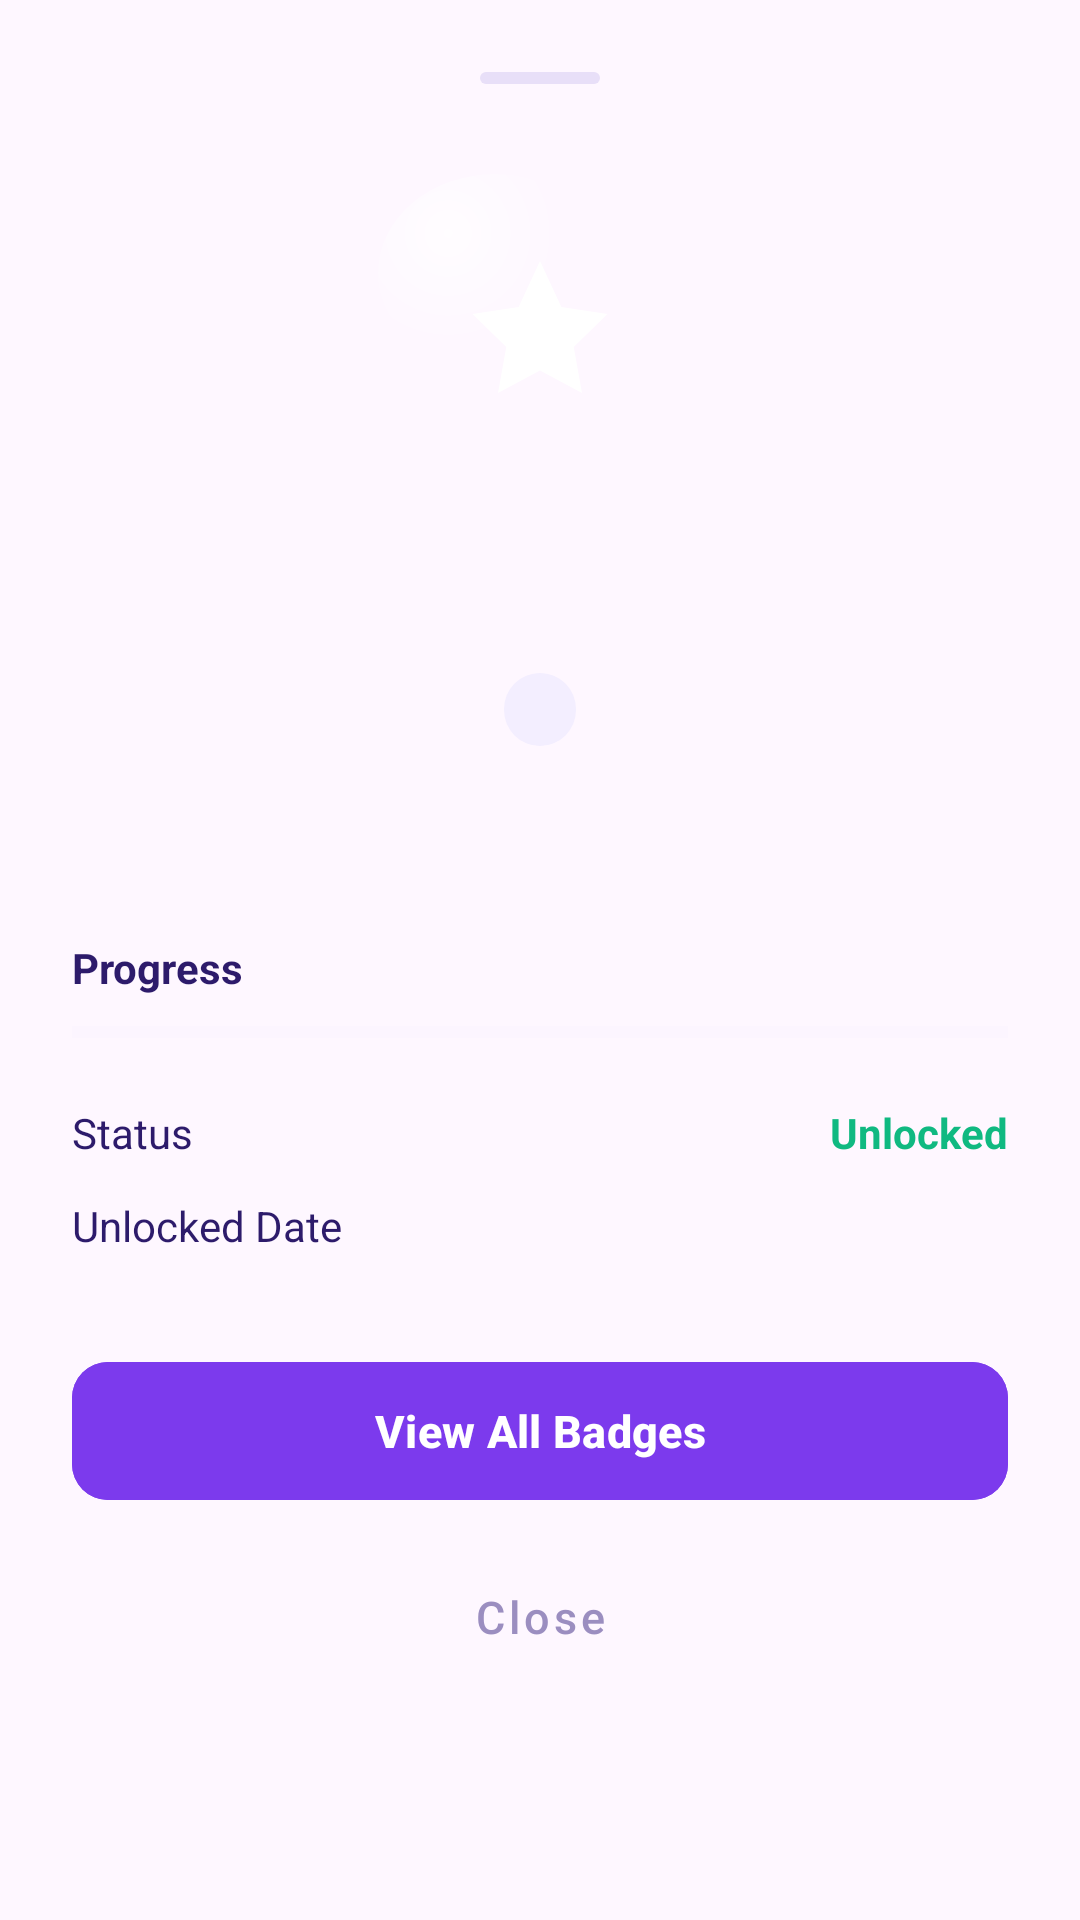

Android layout source for this screen:
<!-- AndroidManifest.xml: application theme Theme.Budget_Buddie_SA -->
<!-- res/layout/dialog_badge_detail.xml -->
<?xml version="1.0" encoding="utf-8"?>
<androidx.core.widget.NestedScrollView xmlns:android="http://schemas.android.com/apk/res/android"
    xmlns:app="http://schemas.android.com/apk/res-auto"
    xmlns:tools="http://schemas.android.com/tools"
    android:layout_width="match_parent"
    android:layout_height="wrap_content"
    android:background="@drawable/bottom_sheet_rounded"
    android:fillViewport="true">

    <LinearLayout
        android:layout_width="match_parent"
        android:layout_height="wrap_content"
        android:orientation="vertical"
        android:padding="24dp"
        android:paddingBottom="48dp">

        <View
            android:layout_width="40dp"
            android:layout_height="4dp"
            android:layout_gravity="center"
            android:layout_marginBottom="24dp"
            android:background="@drawable/drag_handle_shape" />

        <FrameLayout
            android:layout_width="120dp"
            android:layout_height="120dp"
            android:layout_gravity="center"
            android:layout_marginBottom="16dp">

            <View
                android:id="@+id/viewModalBadgeBg"
                android:layout_width="match_parent"
                android:layout_height="match_parent" />

            <View
                android:id="@+id/viewModalBadgeGloss"
                android:layout_width="match_parent"
                android:layout_height="match_parent"
                android:background="@drawable/badge_gloss" />

            <ImageView
                android:id="@+id/ivModalBadgeIcon"
                android:layout_width="60dp"
                android:layout_height="60dp"
                android:layout_gravity="center"
                android:src="@drawable/ic_trophy" />

            <ImageView
                android:id="@+id/ivModalLockedOverlay"
                android:layout_width="match_parent"
                android:layout_height="match_parent"
                android:alpha="0.6"
                android:background="#80000000"
                android:padding="35dp"
                android:src="@drawable/ic_lock"
                android:visibility="gone"
                app:tint="#FFFFFF" />
        </FrameLayout>

        <TextView
            android:id="@+id/tvModalBadgeName"
            android:layout_width="wrap_content"
            android:layout_height="wrap_content"
            android:layout_gravity="center"
            android:textColor="#2D1B6B"
            android:textSize="24sp"
            android:textStyle="bold"
            tools:text="Getting Started" />

        <TextView
            android:id="@+id/tvModalBadgeTier"
            android:layout_width="wrap_content"
            android:layout_height="wrap_content"
            android:layout_gravity="center"
            android:layout_marginTop="4dp"
            android:background="@drawable/pill_purple"
            android:paddingHorizontal="12dp"
            android:paddingVertical="4dp"
            android:textColor="#7C3AED"
            android:textSize="12sp"
            android:textStyle="bold"
            tools:text="Bronze Badge" />

        <TextView
            android:id="@+id/tvModalBadgeDesc"
            android:layout_width="match_parent"
            android:layout_height="wrap_content"
            android:layout_marginTop="20dp"
            android:gravity="center"
            android:textColor="#9B8EC0"
            android:textSize="15sp"
            tools:text="Add your first expense to unlock this badge." />

        <LinearLayout
            android:layout_width="match_parent"
            android:layout_height="wrap_content"
            android:layout_marginTop="24dp"
            android:orientation="vertical">

            <LinearLayout
                android:layout_width="match_parent"
                android:layout_height="wrap_content"
                android:layout_marginBottom="8dp"
                android:orientation="horizontal">

                <TextView
                    android:layout_width="0dp"
                    android:layout_height="wrap_content"
                    android:layout_weight="1"
                    android:text="Progress"
                    android:textColor="#2D1B6B"
                    android:textSize="14sp"
                    android:textStyle="bold" />

                <TextView
                    android:id="@+id/tvModalProgressText"
                    android:layout_width="wrap_content"
                    android:layout_height="wrap_content"
                    android:textColor="#7C3AED"
                    android:textSize="14sp"
                    android:textStyle="bold"
                    tools:text="1 / 1" />
            </LinearLayout>

            <ProgressBar
                android:id="@+id/pbModalBadgeProgress"
                style="?android:attr/progressBarStyleHorizontal"
                android:layout_width="match_parent"
                android:layout_height="8dp"
                android:layout_marginBottom="20dp"
                android:progressBackgroundTint="#F3EEFF"
                android:progressTint="#7C3AED"
                tools:progress="100" />

            <LinearLayout
                android:layout_width="match_parent"
                android:layout_height="wrap_content"
                android:layout_marginBottom="12dp"
                android:orientation="horizontal">

                <TextView
                    android:layout_width="0dp"
                    android:layout_height="wrap_content"
                    android:layout_weight="1"
                    android:text="Status"
                    android:textColor="#2D1B6B"
                    android:textSize="14sp" />

                <TextView
                    android:id="@+id/tvModalStatus"
                    android:layout_width="wrap_content"
                    android:layout_height="wrap_content"
                    android:text="Unlocked"
                    android:textColor="#10B981"
                    android:textStyle="bold" />
            </LinearLayout>

            <LinearLayout
                android:id="@+id/layoutUnlockedDate"
                android:layout_width="match_parent"
                android:layout_height="wrap_content"
                android:orientation="horizontal"
                android:visibility="visible">

                <TextView
                    android:layout_width="0dp"
                    android:layout_height="wrap_content"
                    android:layout_weight="1"
                    android:text="Unlocked Date"
                    android:textColor="#2D1B6B"
                    android:textSize="14sp" />

                <TextView
                    android:id="@+id/tvModalUnlockedDate"
                    android:layout_width="wrap_content"
                    android:layout_height="wrap_content"
                    android:textColor="#9B8EC0"
                    tools:text="25 May 2026" />
            </LinearLayout>
        </LinearLayout>

        <com.google.android.material.button.MaterialButton
            android:id="@+id/btnViewAllBadges"
            android:layout_width="match_parent"
            android:layout_height="54dp"
            android:layout_marginTop="32dp"
            android:backgroundTint="#7C3AED"
            android:text="View All Badges"
            android:textAllCaps="false"
            android:textColor="#FFFFFF"
            android:textSize="15sp"
            android:textStyle="bold"
            app:cornerRadius="12dp" />

        <com.google.android.material.button.MaterialButton
            android:id="@+id/btnCloseModal"
            style="@style/Widget.MaterialComponents.Button.TextButton"
            android:layout_width="match_parent"
            android:layout_height="54dp"
            android:layout_marginTop="8dp"
            android:text="Close"
            android:textAllCaps="false"
            android:textColor="#9B8EC0"
            android:textSize="15sp" />

    </LinearLayout>
</androidx.core.widget.NestedScrollView>
<!-- resources referenced by this layout -->
<resources>
  <!-- drawable badge_gloss (drawable) -->
  <?xml version="1.0" encoding="utf-8"?>
  <layer-list xmlns:android="http://schemas.android.com/apk/res/android">
      
      <item android:top="6dp" android:left="6dp" android:right="36dp" android:bottom="48dp">
          <shape android:shape="oval">
              <gradient
                  android:type="radial"
                  android:gradientRadius="40dp"
                  android:centerX="0.3"
                  android:centerY="0.3"
                  android:startColor="#B0FFFFFF"
                  android:endColor="#00FFFFFF" />
          </shape>
      </item>
  </layer-list>
  <!-- drawable drag_handle_shape (drawable) -->
  <?xml version="1.0" encoding="utf-8"?>
  <shape xmlns:android="http://schemas.android.com/apk/res/android"
      android:shape="rectangle">
      <solid android:color="#E8DFF8" />
      <corners android:radius="2dp" />
  </shape>
  <!-- drawable ic_lock (drawable) -->
  <?xml version="1.0" encoding="utf-8"?>
  <vector xmlns:android="http://schemas.android.com/apk/res/android"
      android:width="24dp"
      android:height="24dp"
      android:viewportWidth="24"
      android:viewportHeight="24">
      <path
          android:fillColor="@android:color/black"
          android:pathData="M18,8h-1V6c0,-2.76 -2.24,-5 -5,-5S7,3.24 7,6v2H6c-1.1,0 -2,0.9 -2,2v10c0,1.1 0.9,2 2,2h12c1.1,0 2,-0.9 2,-2V10C20,8.9 19.1,8 18,8zM9,6c0,-1.66 1.34,-3 3,-3s3,1.34 3,3v2H9V6zM18,20H6V10h12V20zM12,13c-1.1,0 -2,0.9 -2,2s0.9,2 2,2 2,-0.9 2,-2S13.1,13 12,13z" />
  </vector>
  <!-- drawable ic_trophy (drawable) -->
  <vector xmlns:android="http://schemas.android.com/apk/res/android"
      android:width="24dp"
      android:height="24dp"
      android:viewportWidth="24"
      android:viewportHeight="24">
  
      <path
          android:fillColor="#FFFFFF"
          android:pathData="M12,2L14.85,8.15L21,9.05L16.5,13.45L17.6,19.6L12,16.6L6.4,19.6L7.5,13.45L3,9.05L9.15,8.15L12,2Z"/>
  
  </vector>
  <!-- drawable pill_purple (drawable) -->
  <?xml version="1.0" encoding="utf-8"?>
  <shape xmlns:android="http://schemas.android.com/apk/res/android"
      android:shape="rectangle">
      <corners android:radius="20dp" />
      <solid android:color="#F3EEFF" />
  </shape>
  <style name="Theme.Budget_Buddie_SA" parent="Base.Theme.Budget_Buddie_SA" />
  <style name="Base.Theme.Budget_Buddie_SA" parent="Theme.Material3.DayNight.NoActionBar">
          
          
      </style>
</resources>
